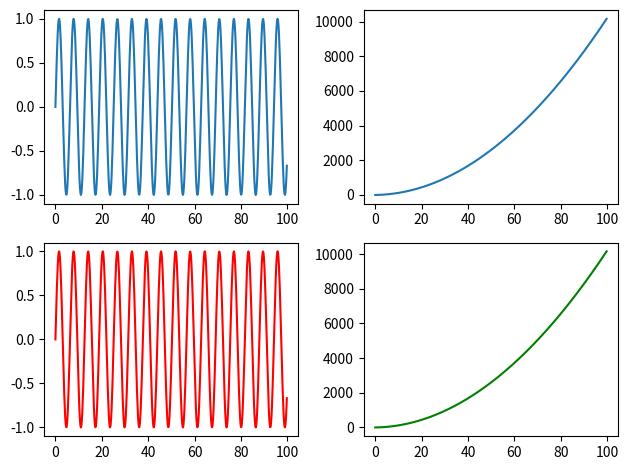

Reproduce this figure in Python.
import numpy as np
import matplotlib.pyplot as plt

x = np.arange(0,100,0.2)
y1 = np.sin(x)
y2 = x ** 2 + 2 * x

ax1 = plt.subplot(221)
ax2 = plt.subplot(222)
ax3 = plt.subplot(223)
ax4 = plt.subplot(224)

ax1.plot(x,y1)
ax2.plot(x,y2)
ax3.plot(x,y1,'r')
ax4.plot(x,y2,'g')

plt.tight_layout()
plt.show()